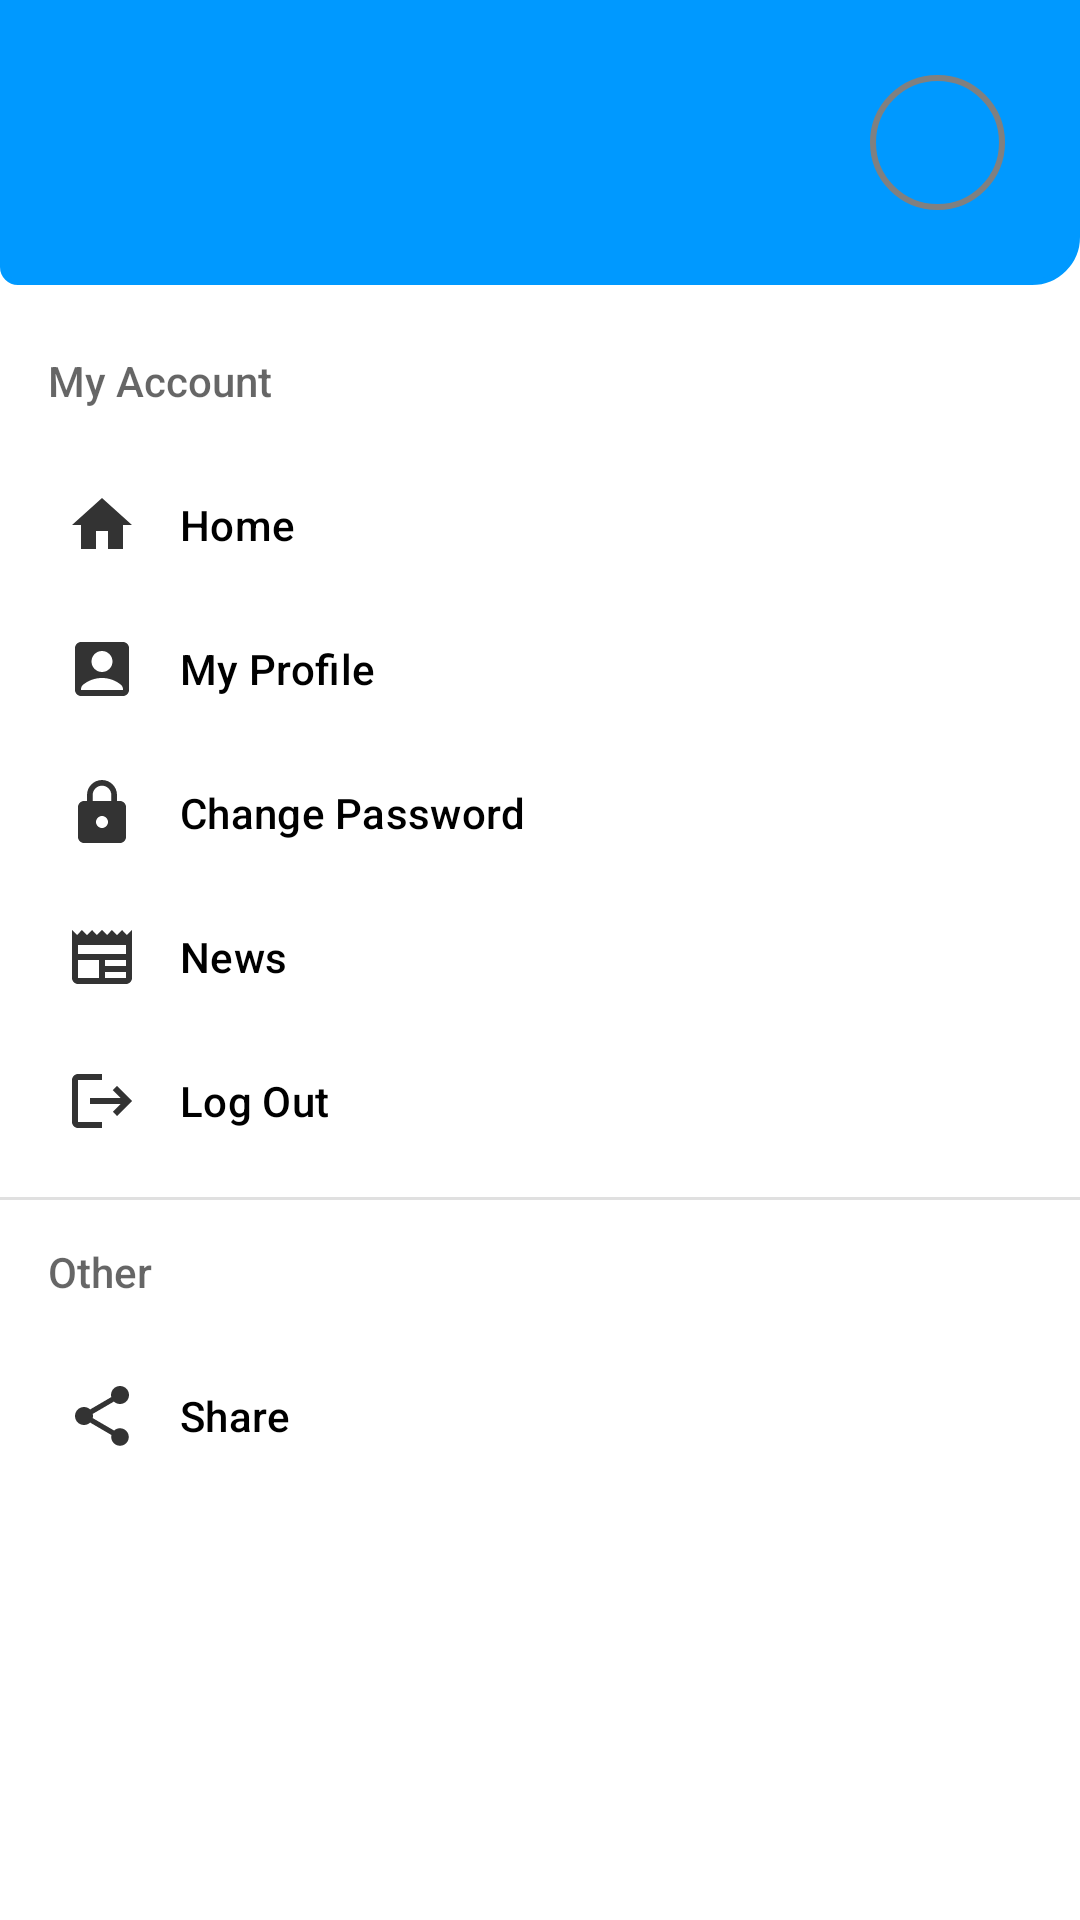

Layout XML and referenced resources for this Android screen:
<!-- AndroidManifest.xml: application theme Theme.MyMuniFaults -->
<!-- res/layout/navdrawer.xml -->
<?xml version="1.0" encoding="utf-8"?>
<com.google.android.material.navigation.NavigationView xmlns:android="http://schemas.android.com/apk/res/android"
    xmlns:app="http://schemas.android.com/apk/res-auto"
    android:id="@+id/nav_drawer"
    android:layout_width="wrap_content"
    android:layout_height="match_parent"
    android:layout_gravity="start"
    app:headerLayout="@layout/nav_header"
    app:menu="@menu/navig_items"
    >

</com.google.android.material.navigation.NavigationView>
<!-- res/layout/nav_header.xml (included above) -->
<?xml version="1.0" encoding="utf-8"?>
<LinearLayout xmlns:android="http://schemas.android.com/apk/res/android"
    android:layout_width="match_parent"
    android:layout_height="wrap_content"
    xmlns:app="http://schemas.android.com/apk/res-auto"
    android:orientation="horizontal"
    android:background="@drawable/toolbar_background"
    android:backgroundTint="@color/blue"
    android:id="@+id/navHeader"
    >

    <LinearLayout
        android:layout_width="match_parent"
        android:layout_height="wrap_content"
        android:orientation="horizontal"
        android:padding="15dp">

        <LinearLayout
            android:layout_width="wrap_content"
            android:layout_height="wrap_content"
            android:orientation="vertical"
            android:layout_gravity="center"
            android:layout_weight="1"
            android:layout_marginEnd="15dp"
            >

            <TextView
                android:id="@+id/navName"
                android:layout_width="match_parent"
                android:layout_height="wrap_content"
                android:text=""
                android:textColor="@color/white" />
            <TextView
                android:id="@+id/navEmail"
                android:layout_width="wrap_content"
                android:layout_height="wrap_content"
                android:textColor="@color/white"
                android:autoSizeMaxTextSize="1dp"
                android:maxLines="1"
                android:singleLine="true"
                android:text=""/>


        </LinearLayout>

        <com.google.android.material.imageview.ShapeableImageView
            android:layout_width="65dp"
            android:layout_height="65dp"
            android:layout_gravity="center"
            android:scaleType="centerCrop"
            android:src="@drawable/ic_baseline_person_white"
            app:shapeAppearanceOverlay="@style/Circular"
            app:strokeColor="@color/grey"
            app:strokeWidth="2dp"
            android:padding="11dp"
            />

    </LinearLayout>

</LinearLayout>
<!-- resources referenced by this layout -->
<resources>
  <color name="blue">#0099ff</color>
  <color name="grey">#808080</color>
  <color name="white">#FFFFFFFF</color>
  <!-- drawable toolbar_background (drawable) -->
  <?xml version="1.0" encoding="utf-8"?>
  <shape
       android:shape="rectangle"
      xmlns:android="http://schemas.android.com/apk/res/android">
      <corners android:bottomLeftRadius="5dp" android:bottomRightRadius="15dp"/>
      <stroke android:color="@color/blue" android:width="2dp"/>
  
  
  </shape>
  <style name="Circular">
          <item name="cornerSize">50%</item>
      </style>
  <style name="Theme.MyMuniFaults" parent="Theme.MaterialComponents.Light.NoActionBar">
          
          <item name="colorPrimary">@color/blue</item>
          <item name="colorPrimaryVariant">@color/blue</item>
          <item name="colorOnPrimary">@color/white</item>
          
          <item name="colorSecondary">@color/teal_200</item>
          <item name="colorSecondaryVariant">@color/teal_700</item>
          <item name="colorOnSecondary">@color/black</item>
          
          <item name="android:statusBarColor" tools:targetApi="l">?attr/colorPrimaryVariant</item>
          
      </style>
  "
  <color name="teal_200">#FF03DAC5</color>
  <color name="teal_700">#FF018786</color>
  <color name="black">#FF000000</color>
</resources>
